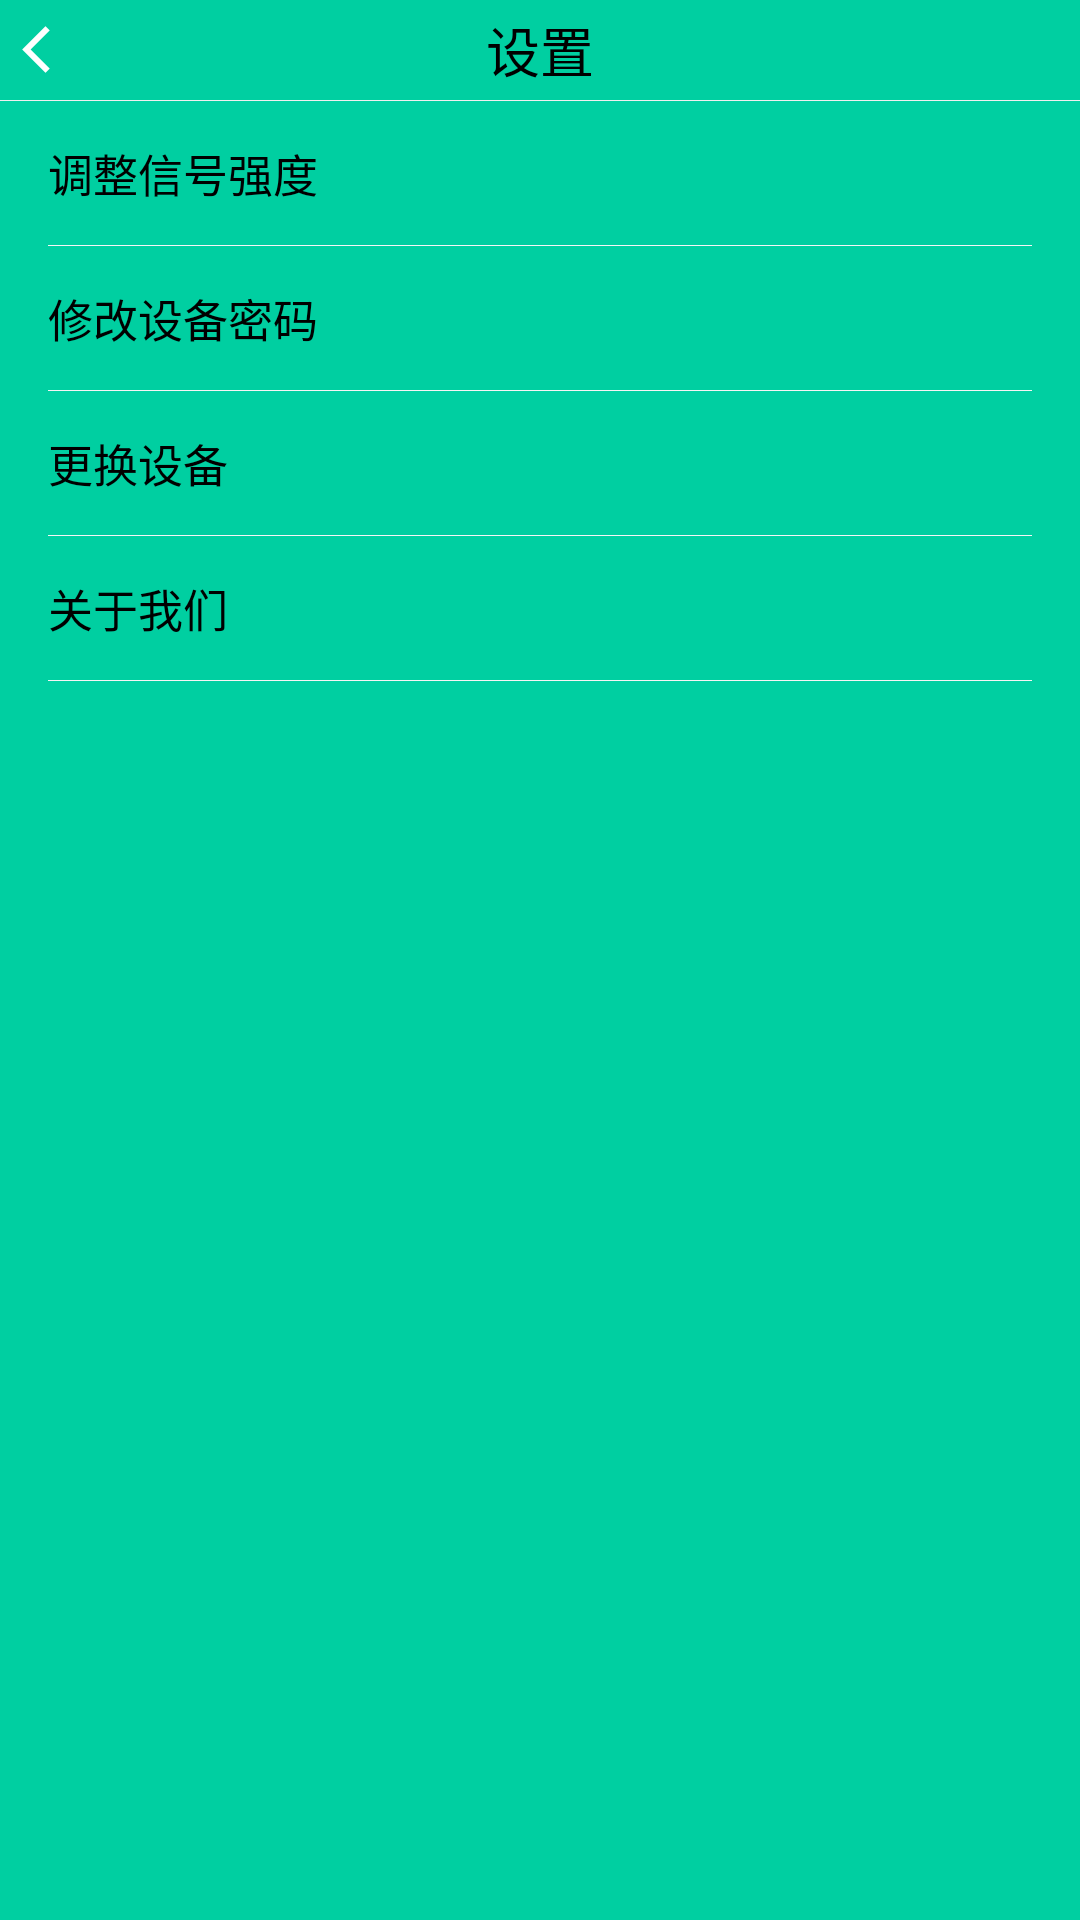

Android layout source for this screen:
<!-- AndroidManifest.xml: application theme Theme.AppCompat.Light.NoActionBar -->
<!-- res/layout/about_activity.xml -->
<?xml version="1.0" encoding="utf-8"?>
<LinearLayout xmlns:android="http://schemas.android.com/apk/res/android"
    android:layout_width="match_parent"
    android:layout_height="match_parent"
    android:background="@color/textGreenColor"
    android:orientation="vertical">

    <RelativeLayout
        android:layout_width="match_parent"
        android:layout_height="100px"
        android:gravity="center_vertical"
        android:orientation="horizontal">

        <ImageView
            android:id="@+id/btnBack"
            android:layout_width="wrap_content"
            android:layout_height="wrap_content"
            android:layout_centerVertical="true"
            android:padding="20px"
            android:src="@drawable/channeldt_icon_back"/>

        <TextView
            android:id="@+id/tvTitle"
            android:layout_width="wrap_content"
            android:layout_height="match_parent"
            android:layout_centerInParent="true"
            android:gravity="center"
            android:textColor="@color/black"
            android:text="设置"
            android:textSize="18dp"/>

    </RelativeLayout>

    <View style="@style/Divider"/>

    <LinearLayout
        android:id="@+id/Setting_WifiSignal"
        android:layout_width="match_parent"
        android:layout_marginLeft="16dp"
        android:layout_height="48dp">

        <TextView
            android:layout_width="wrap_content"
            android:layout_height="wrap_content"
            android:textColor="#FF000000"
            android:textSize="15dp"
            android:layout_gravity="center"
            android:text="调整信号强度"/>
    </LinearLayout>

    <View style="@style/DividerPadding"/>

    <LinearLayout
        android:id="@+id/Setting_ChangePwd"
        android:layout_width="match_parent"
        android:layout_marginLeft="16dp"
        android:layout_height="48dp">

        <TextView
            android:layout_width="wrap_content"
            android:layout_height="wrap_content"
            android:textColor="#FF000000"
            android:textSize="15dp"
            android:layout_gravity="center"
            android:text="修改设备密码"/>
    </LinearLayout>

    <View style="@style/DividerPadding"/>

    <LinearLayout
        android:id="@+id/Setting_ChangeDevice"
        android:layout_width="match_parent"
        android:layout_marginLeft="16dp"
        android:layout_height="48dp">

        <TextView
            android:layout_width="wrap_content"
            android:layout_height="wrap_content"
            android:textColor="#FF000000"
            android:textSize="15dp"
            android:layout_gravity="center"
            android:text="更换设备"/>
    </LinearLayout>

    <View style="@style/DividerPadding"/>

    <LinearLayout
        android:id="@+id/Setting_Aboutus"
        android:layout_width="match_parent"
        android:layout_marginLeft="16dp"
        android:layout_height="48dp">

        <TextView
            android:layout_width="wrap_content"
            android:layout_height="wrap_content"
            android:textColor="#FF000000"
            android:textSize="15dp"
            android:layout_gravity="center"
            android:text="关于我们"/>
    </LinearLayout>

    <View style="@style/DividerPadding"/>



</LinearLayout>
<!-- resources referenced by this layout -->
<resources>
  <color name="black">#000000</color>
  <color name="textGreenColor">#FF00CFA1</color>
  <!-- drawable channeldt_icon_back: png bitmap (drawable-hdpi, 225 bytes) -->
  <style name="Divider">
          <item name="android:layout_height">1px</item>
          <item name="android:layout_width">match_parent</item>
          <item name="android:background">#f0f0f0</item>
      </style>
  <style name="DividerPadding">
          <item name="android:layout_height">1px</item>
          <item name="android:layout_width">match_parent</item>
          <item name="android:layout_marginLeft">16dp</item>
          <item name="android:layout_marginRight">16dp</item>
          <item name="android:background">#fff5f5f5</item>
      </style>
</resources>
